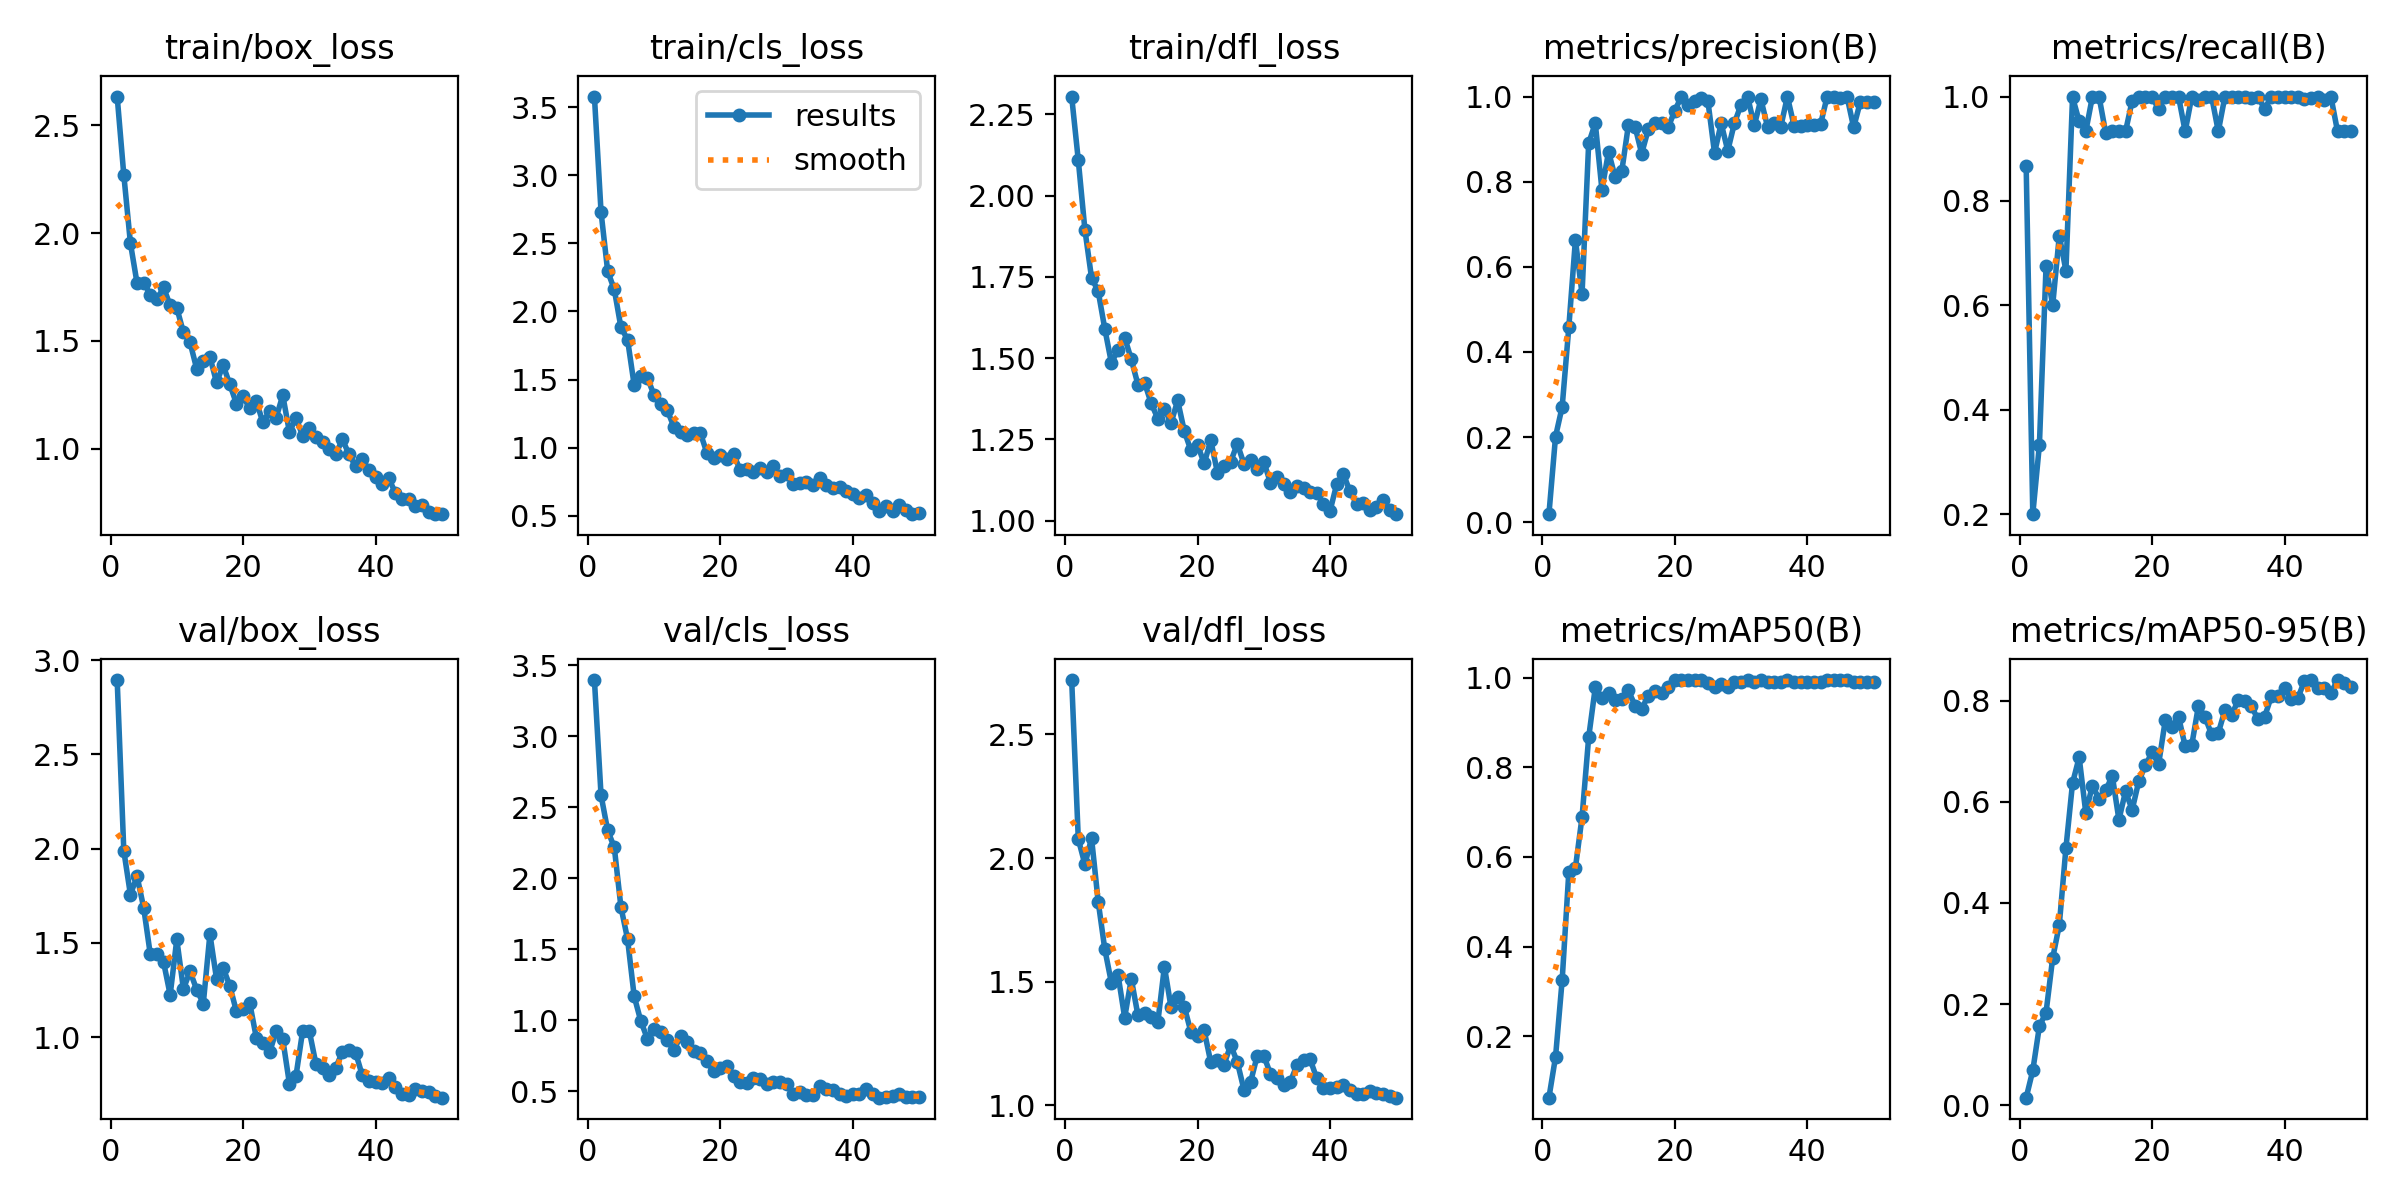

The data file committed next to this chart (first rows):
epoch, time, train/box_loss, train/cls_loss, train/dfl_loss, metrics/precision(B), metrics/recall(B), metrics/mAP50(B), metrics/mAP50-95(B), val/box_loss, val/cls_loss, val/dfl_loss, lr/pg0, lr/pg1, lr/pg2
1, 48.24, 2.632, 3.577, 2.305, 0.01876, 0.8667, 0.06272, 0.0149, 2.894, 3.395, 2.72, 0.00014, 0.00014, 0.00014
2, 91.43, 2.27, 2.729, 2.109, 0.2013, 0.2, 0.1539, 0.06879, 1.989, 2.584, 2.077, 0.0002941, 0.0002941, 0.0002941
3, 133, 1.953, 2.295, 1.895, 0.271, 0.3333, 0.3255, 0.1564, 1.756, 2.337, 1.975, 0.0004418, 0.0004418, 0.0004418
4, 175.5, 1.768, 2.161, 1.747, 0.4574, 0.6747, 0.5657, 0.1834, 1.854, 2.217, 2.081, 0.0005832, 0.0005832, 0.0005832
5, 216.2, 1.771, 1.884, 1.706, 0.6633, 0.6, 0.5758, 0.2909, 1.687, 1.798, 1.824, 0.0007182, 0.0007182, 0.0007182
6, 260.9, 1.715, 1.794, 1.59, 0.536, 0.7333, 0.6893, 0.3564, 1.439, 1.572, 1.632, 0.0008469, 0.0008469, 0.0008469
7, 308.4, 1.692, 1.46, 1.485, 0.8902, 0.6667, 0.8669, 0.5085, 1.44, 1.17, 1.496, 0.0009693, 0.0009693, 0.0009693
8, 355.5, 1.748, 1.524, 1.526, 0.9374, 0.9988, 0.9788, 0.6372, 1.399, 0.995, 1.527, 0.001085, 0.001085, 0.001085
9, 402.5, 1.665, 1.513, 1.563, 0.7811, 0.9525, 0.9549, 0.6881, 1.225, 0.8698, 1.355, 0.001195, 0.001195, 0.001195
10, 449.1, 1.654, 1.386, 1.496, 0.8702, 0.9333, 0.967, 0.5783, 1.519, 0.9401, 1.512, 0.001298, 0.001298, 0.001298
11, 496.3, 1.54, 1.318, 1.419, 0.8105, 1, 0.9498, 0.6324, 1.256, 0.9149, 1.365, 0.001395, 0.001395, 0.001395
12, 543.1, 1.494, 1.276, 1.425, 0.8249, 1, 0.9527, 0.6054, 1.349, 0.8598, 1.375, 0.001486, 0.001486, 0.001486
13, 590.2, 1.371, 1.151, 1.361, 0.9331, 0.9307, 0.9717, 0.6225, 1.252, 0.7923, 1.356, 0.001525, 0.001525, 0.001525
14, 636.5, 1.408, 1.112, 1.314, 0.9294, 0.9333, 0.9381, 0.6515, 1.179, 0.8876, 1.335, 0.001485, 0.001485, 0.001485
15, 684.2, 1.427, 1.091, 1.345, 0.8661, 0.9333, 0.9313, 0.5647, 1.547, 0.8471, 1.561, 0.001446, 0.001446, 0.001446
16, 731, 1.308, 1.106, 1.3, 0.9228, 0.9333, 0.9597, 0.6209, 1.309, 0.7818, 1.397, 0.001406, 0.001406, 0.001406
17, 778, 1.387, 1.106, 1.37, 0.937, 0.9919, 0.97, 0.5843, 1.367, 0.7668, 1.44, 0.001366, 0.001366, 0.001366
18, 824.2, 1.3, 0.9585, 1.275, 0.9374, 0.9989, 0.9663, 0.641, 1.273, 0.7107, 1.399, 0.001327, 0.001327, 0.001327
19, 872.8, 1.21, 0.9224, 1.216, 0.9274, 1, 0.9788, 0.6721, 1.137, 0.6399, 1.297, 0.001287, 0.001287, 0.001287
20, 923.7, 1.245, 0.947, 1.234, 0.9668, 1, 0.995, 0.6979, 1.147, 0.6643, 1.282, 0.001248, 0.001248, 0.001248
21, 974.8, 1.188, 0.9188, 1.176, 1, 0.9757, 0.995, 0.6752, 1.183, 0.6772, 1.303, 0.001208, 0.001208, 0.001208
22, 1028, 1.221, 0.9525, 1.247, 0.9811, 1, 0.995, 0.7614, 0.9983, 0.6111, 1.174, 0.001168, 0.001168, 0.001168
23, 1081, 1.123, 0.8364, 1.147, 0.9889, 1, 0.995, 0.7478, 0.9685, 0.5655, 1.182, 0.001129, 0.001129, 0.001129
24, 1132, 1.175, 0.8408, 1.169, 0.9972, 1, 0.995, 0.7687, 0.9192, 0.5611, 1.165, 0.001089, 0.001089, 0.001089
25, 1185, 1.145, 0.8206, 1.181, 0.9892, 0.9333, 0.9879, 0.71, 1.032, 0.5973, 1.243, 0.00105, 0.00105, 0.00105
26, 1236, 1.248, 0.8494, 1.236, 0.8676, 1, 0.9786, 0.7127, 0.9886, 0.588, 1.176, 0.00101, 0.00101, 0.00101
27, 1288, 1.078, 0.821, 1.175, 0.9371, 0.9935, 0.9869, 0.7895, 0.7542, 0.552, 1.064, 0.0009704, 0.0009704, 0.0009704
28, 1341, 1.143, 0.8652, 1.186, 0.8727, 1, 0.9786, 0.7675, 0.7963, 0.5629, 1.094, 0.0009308, 0.0009308, 0.0009308
29, 1393, 1.061, 0.789, 1.16, 0.9375, 0.9997, 0.9912, 0.7333, 1.034, 0.5689, 1.2, 0.0008912, 0.0008912, 0.0008912
30, 1444, 1.096, 0.8079, 1.182, 0.9808, 0.9333, 0.9912, 0.7362, 1.034, 0.5511, 1.201, 0.0008516, 0.0008516, 0.0008516
31, 1496, 1.057, 0.7307, 1.116, 0.9993, 1, 0.995, 0.7813, 0.8588, 0.4825, 1.128, 0.000812, 0.000812, 0.000812
32, 1549, 1.03, 0.7416, 1.133, 0.9323, 1, 0.9912, 0.7717, 0.8371, 0.4935, 1.111, 0.0007724, 0.0007724, 0.0007724
33, 1601, 0.9978, 0.7477, 1.111, 0.9934, 1, 0.995, 0.8005, 0.798, 0.4721, 1.082, 0.0007328, 0.0007328, 0.0007328
34, 1653, 0.9744, 0.7236, 1.086, 0.9291, 1, 0.9912, 0.7995, 0.8383, 0.4764, 1.096, 0.0006932, 0.0006932, 0.0006932
35, 1705, 1.044, 0.7743, 1.107, 0.9373, 0.9973, 0.9912, 0.7889, 0.9228, 0.5355, 1.162, 0.0006536, 0.0006536, 0.0006536
36, 1758, 0.9742, 0.7241, 1.099, 0.9291, 1, 0.9912, 0.7633, 0.9299, 0.5171, 1.184, 0.000614, 0.000614, 0.000614
37, 1810, 0.9195, 0.7059, 1.089, 1, 0.9757, 0.995, 0.7683, 0.9173, 0.5098, 1.187, 0.0005744, 0.0005744, 0.0005744
38, 1861, 0.9522, 0.7151, 1.086, 0.9314, 1, 0.9912, 0.8086, 0.7975, 0.4806, 1.109, 0.0005348, 0.0005348, 0.0005348
39, 1915, 0.9028, 0.6842, 1.051, 0.9299, 1, 0.9912, 0.809, 0.7683, 0.4683, 1.072, 0.0004952, 0.0004952, 0.0004952
40, 1967, 0.8717, 0.6569, 1.029, 0.9329, 1, 0.9912, 0.826, 0.765, 0.4829, 1.07, 0.0004556, 0.0004556, 0.0004556
41, 2018, 0.8381, 0.6303, 1.111, 0.9338, 1, 0.9912, 0.804, 0.7556, 0.4803, 1.074, 0.000416, 0.000416, 0.000416
42, 2069, 0.8644, 0.6548, 1.144, 0.9346, 1, 0.9912, 0.8048, 0.7859, 0.5142, 1.083, 0.0003764, 0.0003764, 0.0003764
43, 2119, 0.7951, 0.592, 1.09, 1, 0.9962, 0.995, 0.8389, 0.7334, 0.4799, 1.061, 0.0003368, 0.0003368, 0.0003368
44, 2171, 0.7687, 0.5376, 1.052, 1, 0.9963, 0.995, 0.8409, 0.7007, 0.4556, 1.048, 0.0002972, 0.0002972, 0.0002972
45, 2222, 0.766, 0.5711, 1.053, 0.9966, 1, 0.995, 0.8254, 0.6954, 0.4634, 1.048, 0.0002576, 0.0002576, 0.0002576
46, 2273, 0.7343, 0.5322, 1.032, 1, 0.9926, 0.995, 0.8259, 0.7229, 0.4707, 1.06, 0.000218, 0.000218, 0.000218
47, 2324, 0.7411, 0.5758, 1.042, 0.9275, 1, 0.9912, 0.8161, 0.7135, 0.482, 1.052, 0.0001784, 0.0001784, 0.0001784
48, 2375, 0.7071, 0.5448, 1.062, 0.9869, 0.9333, 0.9912, 0.8401, 0.7091, 0.4619, 1.047, 0.0001388, 0.0001388, 0.0001388
49, 2426, 0.6976, 0.5121, 1.033, 0.9879, 0.9333, 0.9912, 0.8341, 0.6871, 0.4631, 1.037, 9.92e-05, 9.92e-05, 9.92e-05
50, 2477, 0.6982, 0.5182, 1.02, 0.9883, 0.9333, 0.9912, 0.8281, 0.6794, 0.457, 1.031, 5.96e-05, 5.96e-05, 5.96e-05
